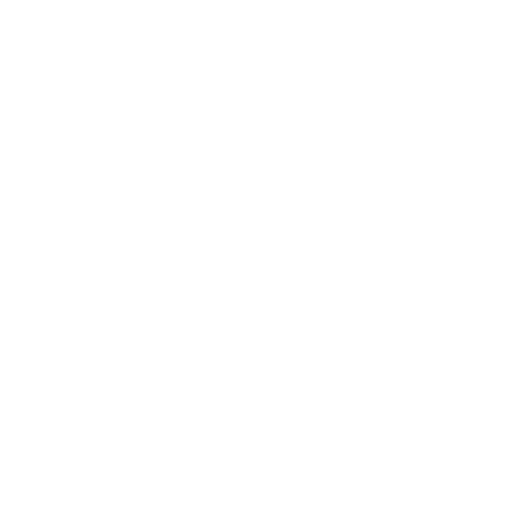
t = 0.00 s
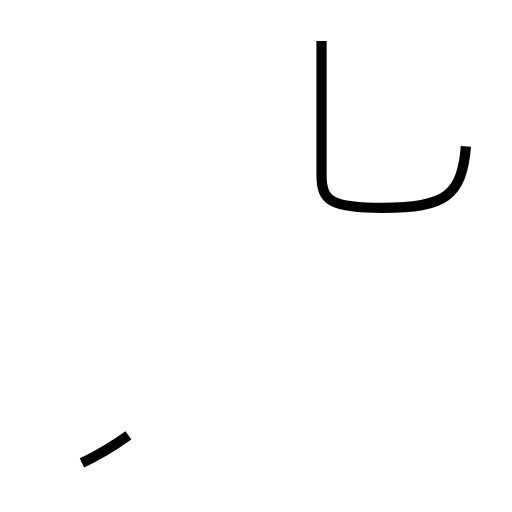
t = 1.14 s
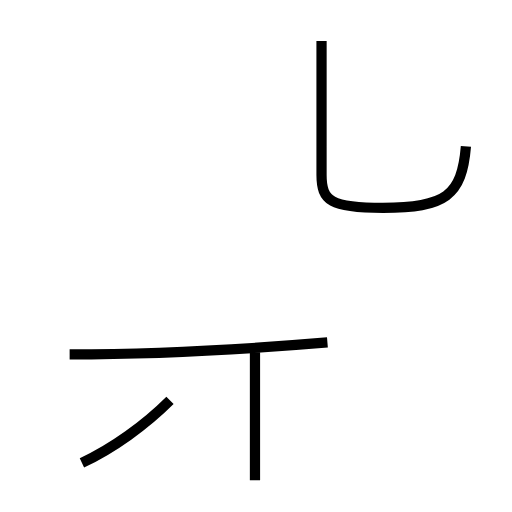
t = 2.43 s
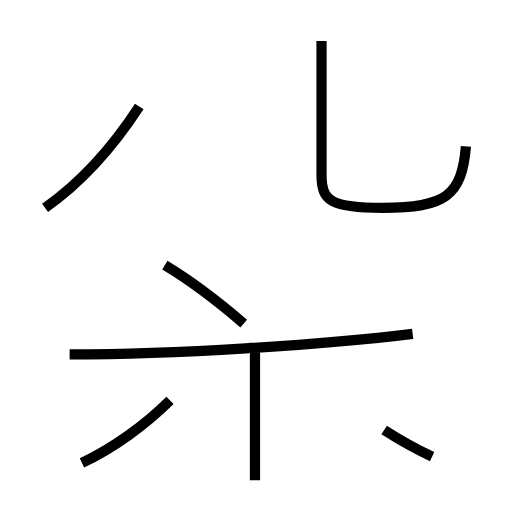
t = 3.54 s
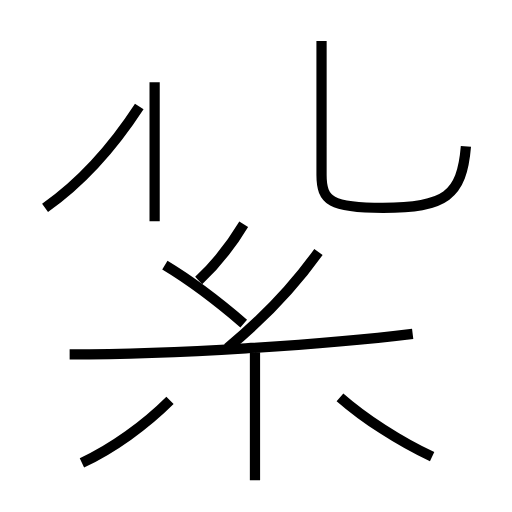
t = 4.71 s
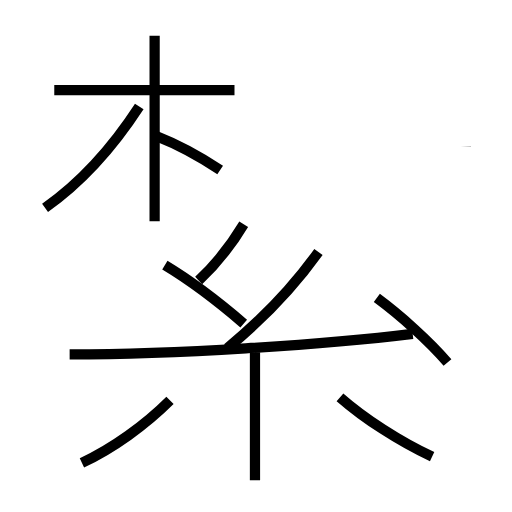
t = 5.87 s

The animated SVG that drew these frames (rendered in a browser with its animation timeline set to each time). Animation: 13 SMIL elements (animate=13); one cycle of 5.87 s.

<?xml version='1.0' encoding='utf-8'?>
<svg viewBox="0.0 -6.0 50.0 50.0" version="1.1" xmlns="http://www.w3.org/2000/svg"><rect x="-1000" y="-1000" width="2000" height="2000" stroke="white" fill="white" /><g style="fill:none;stroke:#000000;stroke-width:1"><path d="M 45.5 -29.7 C 45.1 -24.9 43.5 -23.7 37.4 -23.7 C 32.3 -23.7 31.4 -24.4 31.4 -26.9 L 31.4 -40.0 " transform="translate(0.0 38.0)" stroke-dasharray="32.75022791893079" stroke-dashoffset="32.75022791893079"><animate attributeName="stroke-dashoffset" from="32.75022791893079" to="0" dur="0.9825068375679237s" begin="0s; anim_end.end" fill="freeze" id="anim0" /></path><path d="M 8.0 1.2 C 11.0 -0.2 14.2 -2.5 16.6 -4.9 " transform="translate(0.0 38.0)" stroke-dasharray="10.592841481199727" stroke-dashoffset="10.592841481199727"><animate attributeName="stroke-dashoffset" from="10.592841481199727" to="0" dur="0.3177852444359918s" begin="anim0.end" fill="freeze" id="anim1" /></path><path d="M 24.9 2.9 L 24.9 -9.6 " transform="translate(0.0 38.0)" stroke-dasharray="12.5" stroke-dashoffset="12.5"><animate attributeName="stroke-dashoffset" from="12.5" to="0" dur="0.375s" begin="anim1.end" fill="freeze" id="anim2" /></path><path d="M 6.8 -9.4 C 16.9 -9.4 31.4 -10.3 40.3 -11.4 " transform="translate(0.0 38.0)" stroke-dasharray="33.57597458242096" stroke-dashoffset="33.57597458242096"><animate attributeName="stroke-dashoffset" from="33.57597458242096" to="0" dur="1.0072792374726287s" begin="anim2.end" fill="freeze" id="anim3" /></path><path d="M 23.8 -12.4 C 21.0 -14.8 18.6 -16.6 16.1 -18.1 " transform="translate(0.0 38.0)" stroke-dasharray="9.591803281099862" stroke-dashoffset="9.591803281099862"><animate attributeName="stroke-dashoffset" from="9.591803281099862" to="0" dur="0.2877540984329959s" begin="anim3.end" fill="freeze" id="anim4" /></path><path d="M 4.4 -23.7 C 7.8 -26.1 11.0 -29.6 13.6 -33.6 " transform="translate(0.0 38.0)" stroke-dasharray="13.593447054746138" stroke-dashoffset="13.593447054746138"><animate attributeName="stroke-dashoffset" from="13.593447054746138" to="0" dur="0.4078034116423841s" begin="anim4.end" fill="freeze" id="anim5" /></path><path d="M 42.2 0.6 C 39.0 -0.9 35.6 -3.1 33.2 -5.2 " transform="translate(0.0 38.0)" stroke-dasharray="10.738628681676552" stroke-dashoffset="10.738628681676552"><animate attributeName="stroke-dashoffset" from="10.738628681676552" to="0" dur="0.32215886045029657s" begin="anim5.end" fill="freeze" id="anim6" /></path><path d="M 19.4 -16.6 C 21.1 -18.2 22.6 -20.1 23.8 -22.1 " transform="translate(0.0 38.0)" stroke-dasharray="7.065348276691978" stroke-dashoffset="7.065348276691978"><animate attributeName="stroke-dashoffset" from="7.065348276691978" to="0" dur="0.21196044830075933s" begin="anim6.end" fill="freeze" id="anim7" /></path><path d="M 22.2 -10.0 C 25.6 -12.8 28.6 -15.9 31.1 -19.4 " transform="translate(0.0 38.0)" stroke-dasharray="12.982148138326137" stroke-dashoffset="12.982148138326137"><animate attributeName="stroke-dashoffset" from="12.982148138326137" to="0" dur="0.3894644441497841s" begin="anim7.end" fill="freeze" id="anim8" /></path><path d="M 15.1 -22.4 L 15.1 -40.5 " transform="translate(0.0 38.0)" stroke-dasharray="18.1" stroke-dashoffset="18.1"><animate attributeName="stroke-dashoffset" from="18.1" to="0" dur="0.543s" begin="anim8.end" fill="freeze" id="anim9" /></path><path d="M 21.5 -27.4 C 19.4 -28.8 17.6 -29.8 15.3 -30.7 " transform="translate(0.0 38.0)" stroke-dasharray="7.038507746822628" stroke-dashoffset="7.038507746822628"><animate attributeName="stroke-dashoffset" from="7.038507746822628" to="0" dur="0.21115523240467882s" begin="anim9.end" fill="freeze" id="anim10" /></path><path d="M 22.9 -35.2 L 5.3 -35.2 " transform="translate(0.0 38.0)" stroke-dasharray="17.599999999999998" stroke-dashoffset="17.599999999999998"><animate attributeName="stroke-dashoffset" from="17.599999999999998" to="0" dur="0.5279999999999999s" begin="anim10.end" fill="freeze" id="anim11" /></path><path d="M 43.7 -8.6 C 41.9 -10.7 39.1 -13.2 36.8 -14.9" transform="translate(0.0 38.0)" stroke-dasharray="9.360252767912772" stroke-dashoffset="9.360252767912772"><animate attributeName="stroke-dashoffset" from="9.360252767912772" to="0" dur="0.2808075830373832s" begin="anim11.end" fill="freeze" id="anim_end" /></path></g></svg>
